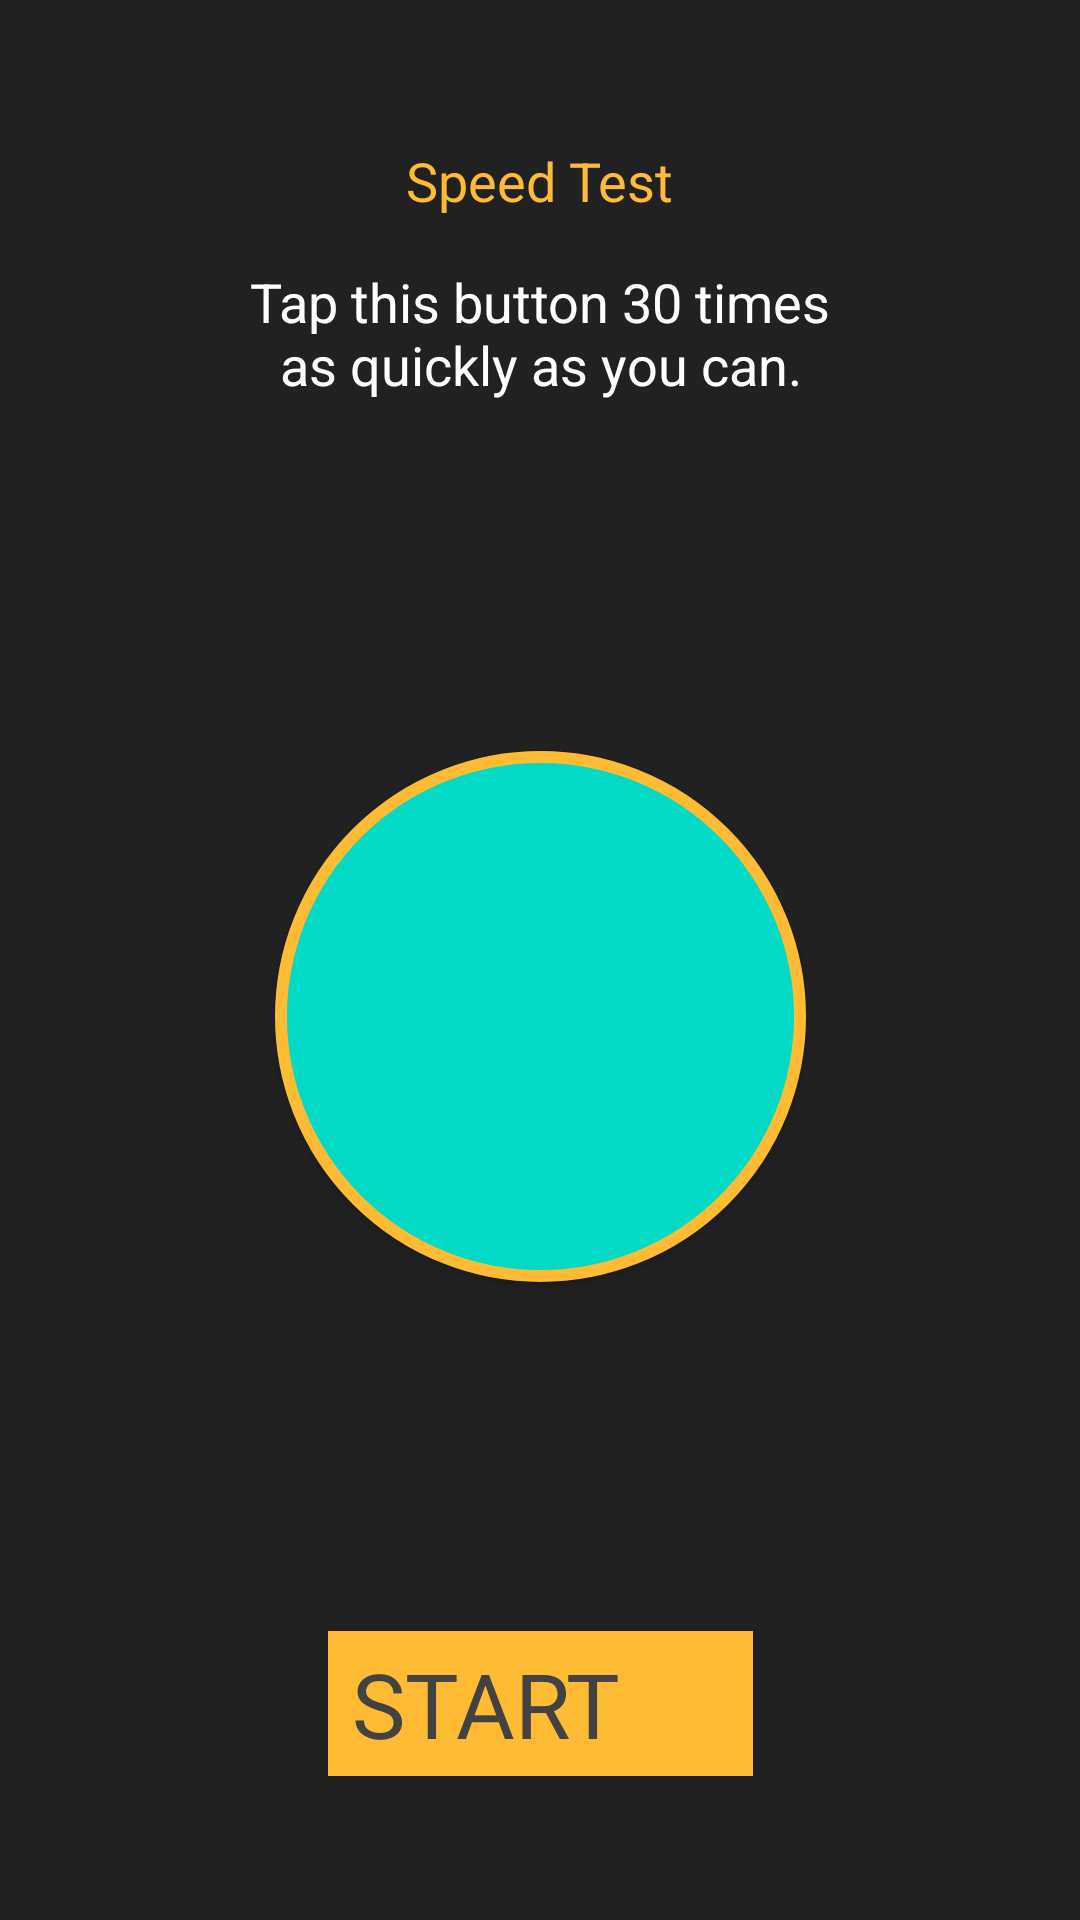

Here is an Android app screen rendered from its layout file. Give the layout XML and the strings, colors and styles it references.
<!-- AndroidManifest.xml: activity theme Theme.AppCompat.NoActionBar -->
<!-- res/layout/activity_reflex_button.xml -->
<?xml version="1.0" encoding="utf-8"?>

<layout xmlns:android="http://schemas.android.com/apk/res/android"
    xmlns:app="http://schemas.android.com/apk/res-auto">
    <androidx.constraintlayout.widget.ConstraintLayout
        android:layout_width="match_parent"
        android:layout_height="match_parent"
        android:background="@color/theme_primary">


        <TextView
            android:id="@+id/reflex_test_title"
            android:layout_width="wrap_content"
            android:layout_height="wrap_content"
            android:layout_marginStart="24dp"
            android:layout_marginTop="48dp"
            android:layout_marginEnd="24dp"
            android:text="@string/speed_test"
            android:textColor="@color/theme_tertiary"
            android:textSize="18sp"
            app:layout_constraintEnd_toEndOf="parent"
            app:layout_constraintStart_toStartOf="parent"
            app:layout_constraintTop_toTopOf="parent" />

        <TextView
            android:id="@+id/reflex_test_subtitle"
            android:layout_width="wrap_content"
            android:layout_height="wrap_content"
            android:layout_marginStart="24dp"
            android:layout_marginTop="16dp"
            android:layout_marginEnd="24dp"
            android:text="@string/reflex_test_subtitle"
            android:textAlignment="center"
            android:textColor="@color/white"
            android:textSize="18sp"
            app:layout_constraintEnd_toEndOf="parent"
            app:layout_constraintStart_toStartOf="parent"
            app:layout_constraintTop_toBottomOf="@+id/reflex_test_title" />

        <Button
            android:id="@+id/reflex_button"
            android:layout_width="wrap_content"
            android:layout_height="wrap_content"
            android:background="@drawable/circular_button"
            app:layout_constraintBottom_toTopOf="@+id/start_button"
            app:layout_constraintEnd_toEndOf="parent"
            app:layout_constraintStart_toStartOf="parent"
            app:layout_constraintTop_toBottomOf="@+id/reflex_test_subtitle" />

        <androidx.constraintlayout.widget.ConstraintLayout
            android:id="@+id/start_button"
            android:layout_width="wrap_content"
            android:layout_height="wrap_content"
            android:layout_marginBottom="48dp"
            android:background="@color/theme_tertiary"
            app:layout_constraintBottom_toBottomOf="parent"
            app:layout_constraintEnd_toEndOf="parent"
            app:layout_constraintStart_toStartOf="parent">

            <TextView
                android:id="@+id/start_button_text"
                android:layout_width="wrap_content"
                android:layout_height="wrap_content"
                android:layout_marginStart="8dp"
                android:layout_marginTop="4dp"
                android:layout_marginBottom="4dp"
                android:fontFamily="@font/archivo_black"
                android:text="@string/start"
                android:textColor="@color/cardview_dark_background"
                android:textSize="30sp"
                app:layout_constraintBottom_toBottomOf="parent"
                app:layout_constraintStart_toStartOf="parent"
                app:layout_constraintTop_toTopOf="parent" />

            <ImageView
                android:id="@+id/imageView"
                android:layout_width="32dp"
                android:layout_height="32dp"
                android:layout_marginStart="4dp"
                android:layout_marginEnd="8dp"
                android:layout_marginBottom="8dp"
                android:src="@drawable/timer_icon"
                app:layout_constraintBottom_toBottomOf="parent"
                app:layout_constraintEnd_toEndOf="parent"
                app:layout_constraintStart_toEndOf="@id/start_button_text" />
        </androidx.constraintlayout.widget.ConstraintLayout>

    </androidx.constraintlayout.widget.ConstraintLayout>
</layout>
<!-- resources referenced by this layout -->
<resources>
  <color name="theme_primary">#212121</color>
  <color name="theme_tertiary">#ffffbb33</color>
  <color name="white">#FFFFFFFF</color>
  <!-- drawable circular_button (drawable) -->
  <?xml version="1.0" encoding="utf-8"?>
  
  <selector xmlns:android="http://schemas.android.com/apk/res/android">
      <item android:state_enabled="false">
          <shape android:shape="oval">
              <size android:height="177dp"
                  android:width="177dp"/>
              <solid android:color="@color/cardview_dark_background"/>
              <stroke android:color="@android:color/holo_orange_light"
                  android:width="4dp"/>
          </shape>
      </item>
      <item android:state_pressed="false">
          <shape android:shape="oval">
              <size android:height="177dp"
                  android:width="177dp"/>
              <solid android:color="@color/teal_200"/>
              <stroke android:color="@android:color/holo_orange_light"
                  android:width="4dp"/>
          </shape>
      </item>
      <item android:state_pressed="true">
          <ripple android:color="@color/teal_700">
              <item>
                  <shape android:shape="oval">
                      <size android:height="177dp"
                          android:width="177dp"/>
                      <solid android:color="@color/teal_700"/>
                      <stroke android:color="@android:color/holo_orange_light"
                          android:width="4dp"/>
                  </shape>
              </item>
          </ripple>
      </item>
  </selector>
  <!-- drawable timer_icon (drawable) -->
  <?xml version="1.0" encoding="utf-8"?>
  
  <bitmap xmlns:android="http://schemas.android.com/apk/res/android"
      android:src="@drawable/stopwatch"
      android:tint="@color/cardview_dark_background" />
  <string name="reflex_test_subtitle">Tap this button 30 times\nas quickly as you can.</string>
  <string name="speed_test">Speed Test</string>
  <string name="start">START</string>
  <color name="teal_200">#FF03DAC5</color>
  <color name="teal_700">#FF018786</color>
</resources>
